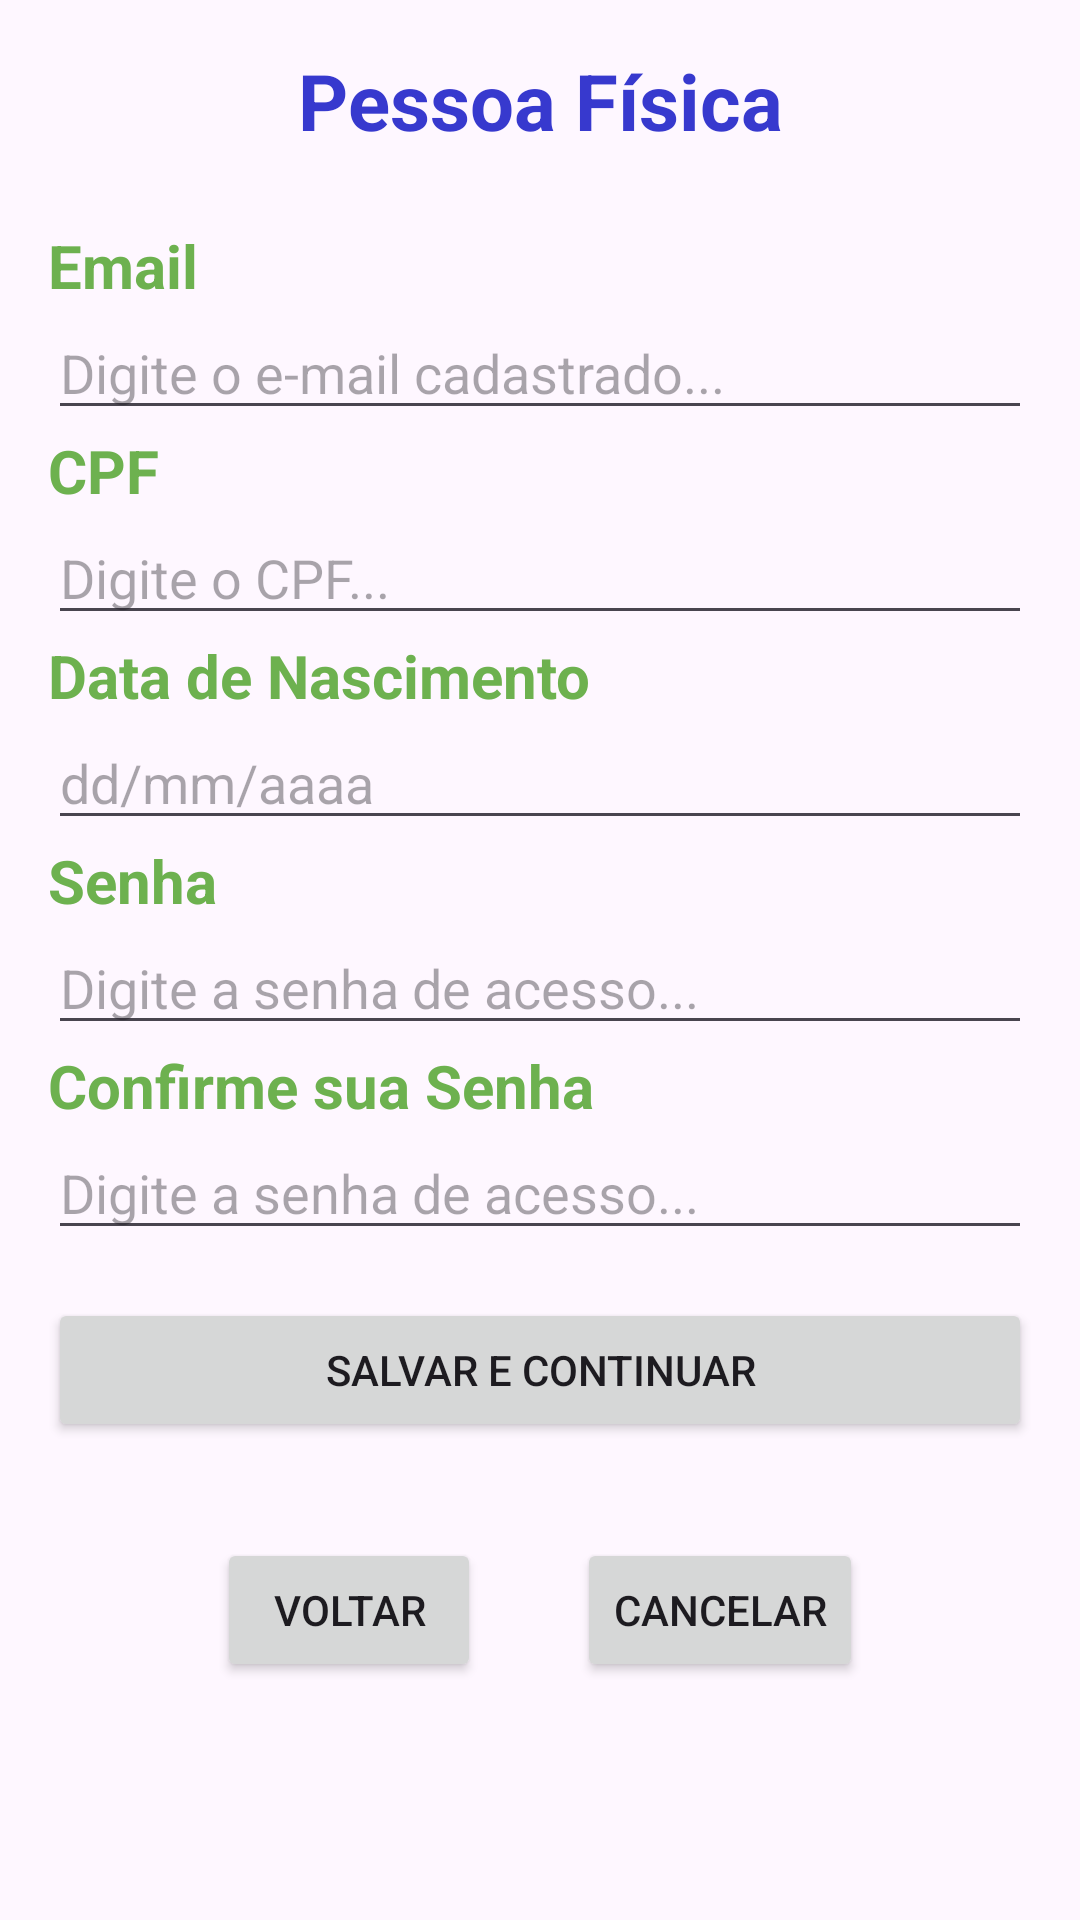

Here is an Android app screen rendered from its layout file. Give the layout XML and the strings, colors and styles it references.
<!-- AndroidManifest.xml: application theme Theme.CadastroClientesComDB -->
<!-- res/layout/activity_cadastro_pessoa_fisica.xml -->
<?xml version="1.0" encoding="utf-8"?>
<LinearLayout xmlns:android="http://schemas.android.com/apk/res/android"
    xmlns:tools="http://schemas.android.com/tools"
    android:layout_width="match_parent"
    android:layout_height="match_parent"
    android:orientation="vertical"
    tools:context=".view.PessoaFisica">


    <TextView
        android:id="@+id/TxtPF"
        android:layout_width="match_parent"
        android:layout_height="wrap_content"
        android:layout_margin="16dp"
        android:gravity="center_horizontal"
        android:text="@string/pessoa_fisica"
        android:textColor="@color/blue"
        android:textSize="26dp"
        android:textStyle="bold" />

    <TextView
        android:id="@+id/txtEmail"
        android:layout_width="match_parent"
        android:layout_height="wrap_content"
        android:layout_marginTop="8dp"
        android:layout_marginLeft="16dp"
        android:layout_marginRight="16dp"
        android:text="@string/email"
        android:textColor="@color/green"
        android:textSize="20dp"
        android:textStyle="bold" />

    <EditText
        android:id="@+id/editEmail"
        android:layout_width="match_parent"
        android:layout_height="wrap_content"
        android:layout_marginLeft="16dp"
        android:layout_marginRight="16dp"
        android:ems="10"
        android:hint="@string/digite_o_e_mail"
        android:inputType="textPersonName" />

    <TextView
        android:id="@+id/txtCPF"
        android:layout_width="match_parent"
        android:layout_height="wrap_content"
        android:layout_marginLeft="16dp"
        android:layout_marginRight="16dp"
        android:text="@string/CPF"
        android:textColor="@color/green"
        android:textSize="20dp"
        android:textStyle="bold" />

    <EditText
        android:id="@+id/editCpf"
        android:layout_width="match_parent"
        android:layout_height="wrap_content"
        android:layout_marginLeft="16dp"
        android:layout_marginRight="16dp"
        android:ems="10"
        android:hint="Digite o CPF..."
        android:inputType="number"/>

    <TextView
        android:id="@+id/txtDataNascimento"
        android:layout_width="match_parent"
        android:layout_height="wrap_content"
        android:layout_marginLeft="16dp"
        android:layout_marginRight="16dp"
        android:text="@string/data_nascimento"
        android:textColor="@color/green"
        android:textSize="20dp"
        android:textStyle="bold" />

    <EditText
        android:id="@+id/editDataNascimento"
        android:layout_width="match_parent"
        android:layout_height="wrap_content"
        android:layout_marginLeft="16dp"
        android:layout_marginRight="16dp"
        android:ems="10"
        android:hint="dd/mm/aaaa"
        android:inputType="date"/>
    <TextView
        android:id="@+id/txtCadastrarSenha"
        android:layout_width="match_parent"
        android:layout_height="wrap_content"
        android:layout_marginLeft="16dp"
        android:layout_marginRight="16dp"
        android:text="@string/senha"
        android:textColor="@color/green"
        android:textSize="20sp"
        android:textStyle="bold" />

    <EditText
        android:id="@+id/editSenha"
        android:layout_width="match_parent"
        android:layout_height="wrap_content"
        android:layout_marginLeft="16dp"
        android:layout_marginRight="16dp"
        android:ems="10"
        android:hint="@string/digite_senha"
        android:inputType="numberPassword" />

    <TextView
        android:id="@+id/txtConfirmaSenha"
        android:layout_width="match_parent"
        android:layout_height="wrap_content"
        android:layout_marginLeft="16dp"
        android:layout_marginRight="16dp"
        android:text="@string/confirme_sua_senha"
        android:textColor="@color/green"
        android:textSize="20sp"
        android:textStyle="bold" />

    <EditText
        android:id="@+id/editConfirmaSenha"
        android:layout_width="match_parent"
        android:layout_height="wrap_content"
        android:layout_marginLeft="16dp"
        android:layout_marginRight="16dp"
        android:ems="10"
        android:hint="@string/digite_senha"
        android:inputType="numberPassword" />

    <Button
        android:id="@+id/btnSalvarEContinuar"
        android:layout_width="match_parent"
        android:layout_height="wrap_content"
        android:layout_margin="16dp"
        android:text="@string/salvarcontinuar" />

    <LinearLayout
        android:layout_width="wrap_content"
        android:layout_height="wrap_content"
        android:layout_gravity="center_horizontal"
        android:orientation="horizontal">

        <Button
            android:id="@+id/btnVoltar"
            android:layout_width="match_parent"
            android:layout_height="wrap_content"
            android:layout_margin="16dp"
            android:text="@string/voltar" />

        <Button
            android:id="@+id/btnCancelar"
            android:layout_width="match_parent"
            android:layout_height="wrap_content"
            android:layout_margin="16dp"
            android:text="@string/cancelar" />
    </LinearLayout>

</LinearLayout>
<!-- resources referenced by this layout -->
<resources>
  <color name="blue">#3739CE</color>
  <color name="green">#6DB14F</color>
  <string name="CPF">CPF</string>
  <string name="cancelar">Cancelar</string>
  <string name="confirme_sua_senha">Confirme sua Senha</string>
  <string name="data_nascimento">Data de Nascimento</string>
  <string name="digite_o_e_mail">Digite o e-mail cadastrado...</string>
  <string name="digite_senha">Digite a senha de acesso...</string>
  <string name="email">Email</string>
  <string name="pessoa_fisica">Pessoa Física</string>
  <string name="salvarcontinuar">Salvar e Continuar</string>
  <string name="senha">Senha</string>
  <string name="voltar">Voltar</string>
  <style name="Theme.CadastroClientesComDB" parent="Theme.Material3.Light">
          
          <item name="colorPrimary">@color/md_theme_light_primary</item>
          <item name="colorPrimaryVariant">@color/md_theme_light_primaryContainer</item>
          <item name="colorOnPrimary">@color/md_theme_light_onPrimary</item>
          
          <item name="colorSecondary">@color/md_theme_light_secondary</item>
          <item name="colorSecondaryVariant">@color/md_theme_light_secondaryContainer</item>
          <item name="colorOnSecondary">@color/md_theme_light_onSecondary</item>
          
          <item name="android:statusBarColor">?attr/colorPrimaryVariant</item>
          
      </style>
  <color name="md_theme_light_primary">#9E4129</color>
  <color name="md_theme_light_primaryContainer">#FFDBD2</color>
  <color name="md_theme_light_onPrimary">#FFFFFF</color>
  <color name="md_theme_light_secondary">#77574E</color>
  <color name="md_theme_light_secondaryContainer">#FFDBD2</color>
  <color name="md_theme_light_onSecondary">#FFFFFF</color>
</resources>
